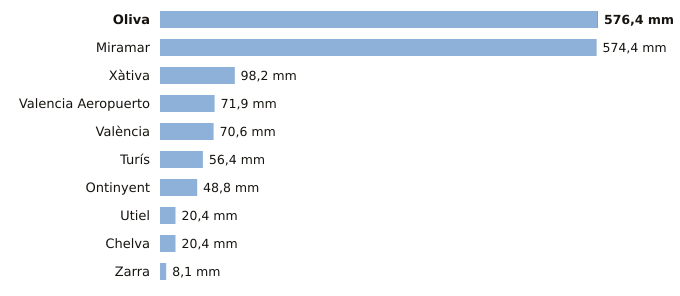

Data behind this chart, as committed beside it:
estacion, provincia, indicativo, mm_6_dias_anteriores, mm_hoy, mm_7_dias, horas_de_hoy
Oliva, Valencia, 8058X, 575.9, 0.5, 576.4, 2
Miramar, Valencia, 8058Y, 574.2, 0.2, 574.4, 2
Xàtiva, Valencia, 8293X, 98.0, 0.2, 98.2, 2
Valencia Aeropuerto, Valencia, 8414A, 71.9, 0.0, 71.9, 2
València, Valencia, 8416, 70.6, 0.0, 70.6, 2
Turís, Valencia, 8337X, 56.4, 0.0, 56.4, 1
Ontinyent, Valencia, 8283X, 48.6, 0.2, 48.8, 1
Utiel, Valencia, 8309X, 20.4, 0.0, 20.4, 2
Chelva, Valencia, 8395X, 20.4, 0.0, 20.4, 2
Zarra, Valencia, 8203O, 8.1, 0.0, 8.1, 2
